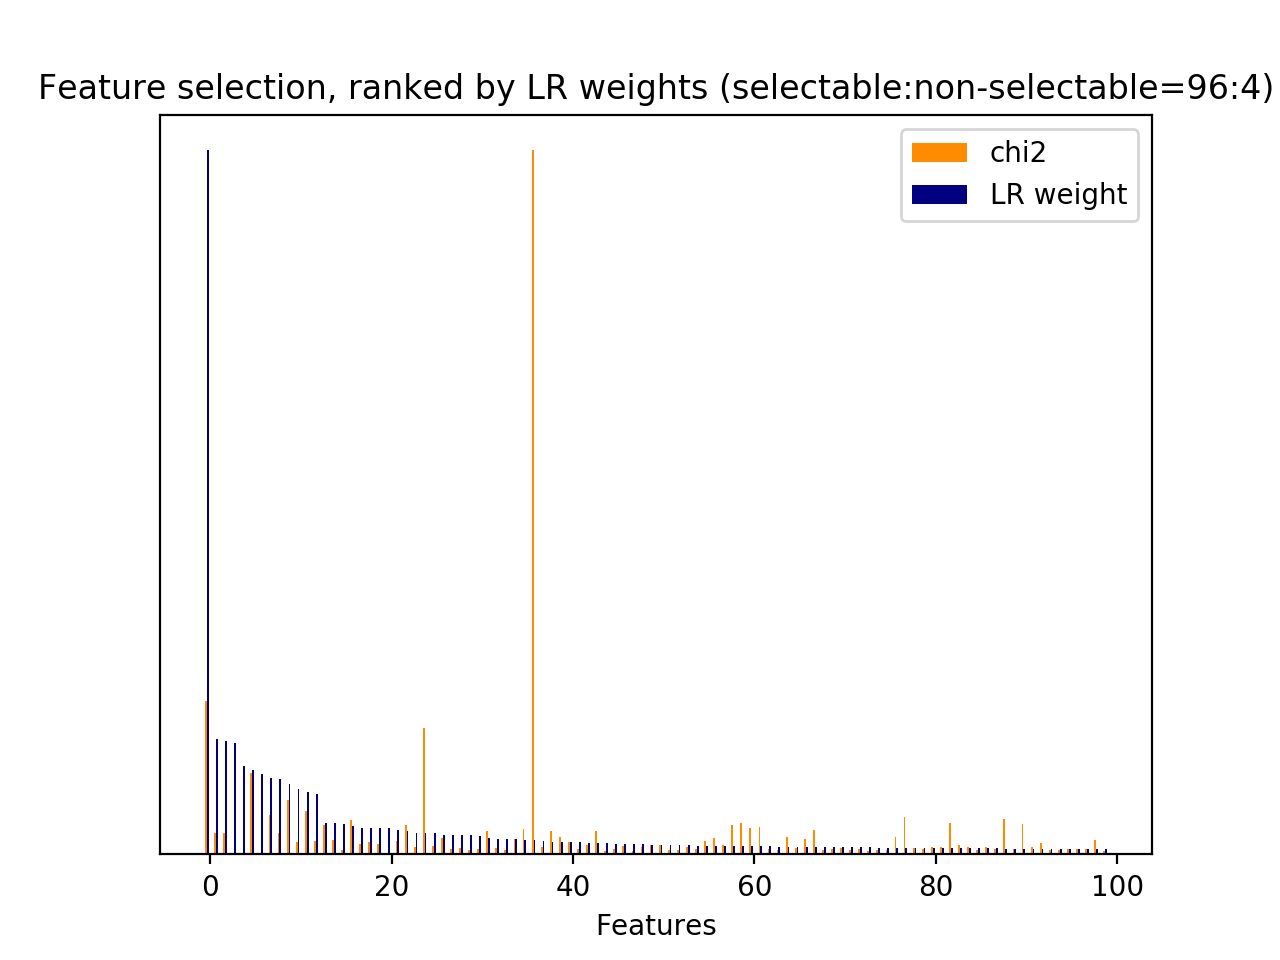

The file beside this chart, header and first rows:
id, name, prefix, chi2, chi2_rank, clf_weight, clf_weight_rank
0, 1, b'1-utterance_length.current_user_uttera…, 255.3, 58, 0.0175, 39
1, 2.1, b'2.1-user_action_words.current_user_utt…, 518.2, 17, 0.0033, 150
14, 2.1, b'2.1-user_action_words.current_user_utt…, 432.7, 31, 0.0002, 253
16, 2.1, b'2.1-user_action_words.current_user_utt…, 432.1, 33, 0.0007, 230
17, 2.1, b'2.1-user_action_words.current_user_utt…, 52.35, 244, 0.0009, 224
18, 2.1, b'2.1-user_action_words.current_user_utt…, 63.52, 189, 0.0078, 93
24, 2.2, b'2.2-#user_action_words.current_user_ut…, 543.3, 14, 0.0053, 127
26, 3, b'3-time_feature__end_of_session', 220.2, 65, 0.0107, 66
28, 3, b'3-time_feature__time_ratio', 170.5, 76, 0.0934, 10
29, 3, b'3-time_feature__turns_from_start', 2854, 1, 0.0044, 138
30, 3, b'3-time_feature__turns_to_end', 10060, 0, 0.0205, 36
31, 1, b'1-utterance_length.next_system_utteran…, 301.6, 55, 0.1617, 2
32, 1, b'1-utterance_length.next_user_utterance…, 665.9, 9, 0.0011, 215
34, 2.1, b'2.1-user_action_words.next_user_uttera…, 421.5, 36, 0.0027, 167
35, 2.1, b'2.1-user_action_words.next_user_uttera…, 91.91, 118, 0.0010, 219
36, 2.1, b'2.1-user_action_words.next_user_uttera…, 97.98, 111, 0.0103, 70
41, 2.1, b'2.1-user_action_words.next_user_uttera…, 50.49, 250, 0.0073, 99
45, 2.1, b'2.1-user_action_words.next_user_uttera…, 147.3, 79, 0.0028, 160
46, 2.1, b'2.1-user_action_words.next_user_uttera…, 62.84, 193, 0.0037, 146
47, 2.1, b'2.1-user_action_words.next_user_uttera…, 449.8, 25, 0.0059, 116
49, 2.1, b'2.1-user_action_words.next_user_uttera…, 443.1, 27, 0.0087, 82
56, 2.2, b'2.2-#user_action_words.next_user_utter…, 358.3, 44, 0.0212, 35
81, 5, b'5-phrase_feature__noun_phrases__curren…, 517.2, 18, 0.0042, 140
180, 5, b'5-phrase_feature__noun_phrases__curren…, 55.06, 224, 0.0001, 255
197, 5, b'5-phrase_feature__noun_phrases__curren…, 78.45, 147, 0.0023, 183
201, 5, b'5-phrase_feature__noun_phrases__curren…, 75.94, 155, 0.0076, 96
290, 5, b'5-phrase_feature__noun_phrases__curren…, 61.58, 200, 0.0427, 15
329, 5, b'5-phrase_feature__noun_phrases__curren…, 56.94, 214, 0.0018, 192
383, 5, b'5-phrase_feature__noun_phrases__curren…, 56.94, 215, 0.0001, 260
387, 5, b'5-phrase_feature__noun_phrases__curren…, 54.73, 227, 0.0015, 205
434, 5, b'5-phrase_feature__noun_phrases__curren…, 55.06, 225, 0.0016, 196
457, 5, b'5-phrase_feature__noun_phrases__curren…, 76.02, 154, 0.0012, 211
471, 5, b'5-phrase_feature__noun_phrases__curren…, 69.64, 166, 0.0011, 214
475, 5, b'5-phrase_feature__noun_phrases__curren…, 70.55, 163, 0.0005, 240
535, 5, b'5-phrase_feature__noun_phrases__curren…, 80.96, 141, 0.0275, 27
630, 5, b'5-phrase_feature__noun_phrases__curren…, 432.7, 32, 0.0009, 221
676, 5, b'5-phrase_feature__noun_phrases__curren…, 432.1, 34, 0.0000, 261
679, 5, b'5-phrase_feature__noun_phrases__curren…, 430.3, 35, 0.0003, 246
689, 5, b'5-phrase_feature__noun_phrases__curren…, 52.35, 243, 0.0016, 198
691, 5, b'5-phrase_feature__noun_phrases__curren…, 52.74, 239, 0.0023, 179
695, 5, b'5-phrase_feature__noun_phrases__curren…, 107.5, 98, 0.0127, 53
701, 5, b'5-phrase_feature__noun_phrases__curren…, 65.7, 176, 0.0034, 148
757, 5, b'5-phrase_feature__noun_phrases__curren…, 235.2, 62, 0.0001, 256
880, 5, b'5-phrase_feature__noun_phrases__curren…, 145.6, 81, 0.0056, 119
962, 5, b'5-phrase_feature__noun_phrases__curren…, 61.2, 202, 0.0029, 159
974, 5, b'5-phrase_feature__noun_phrases__curren…, 251.2, 60, 0.0108, 64
1048, 5, b'5-phrase_feature__noun_phrases__next_s…, 64.39, 181, 0.0067, 105
1049, 5, b'5-phrase_feature__noun_phrases__next_s…, 64.39, 180, 0.0072, 100
1063, 5, b'5-phrase_feature__noun_phrases__next_s…, 79.97, 144, 0.0094, 79
1064, 5, b'5-phrase_feature__noun_phrases__next_s…, 62.31, 197, 0.0003, 244
1067, 5, b'5-phrase_feature__noun_phrases__next_s…, 130.5, 90, 0.0137, 50
1069, 5, b'5-phrase_feature__noun_phrases__next_s…, 86.57, 123, 0.0009, 222
1079, 5, b'5-phrase_feature__noun_phrases__next_s…, 81, 140, 0.0075, 97
1082, 5, b'5-phrase_feature__noun_phrases__next_s…, 133.9, 87, 0.0016, 200
1094, 5, b'5-phrase_feature__noun_phrases__next_s…, 85.19, 128, 0.0011, 216
1116, 5, b'5-phrase_feature__noun_phrases__next_s…, 84.05, 130, 0.0154, 45
1146, 5, b'5-phrase_feature__noun_phrases__next_s…, 64.07, 185, 0.0097, 74
1147, 5, b'5-phrase_feature__noun_phrases__next_s…, 91.73, 119, 0.0027, 168
1148, 5, b'5-phrase_feature__noun_phrases__next_s…, 64.39, 182, 0.0066, 106
1149, 5, b'5-phrase_feature__noun_phrases__next_s…, 107.4, 99, 0.0191, 37
... 206 more rows
